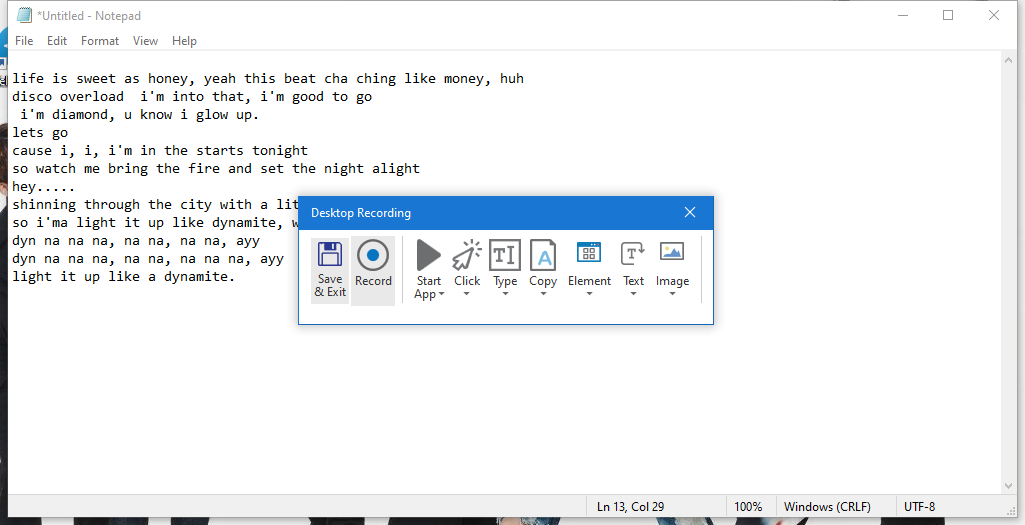
Workflow: notepad recording

Step 1: Attach Window 'Untitled  Notepad' on the element in window '*Untitled - Notepad' (notepad.exe)

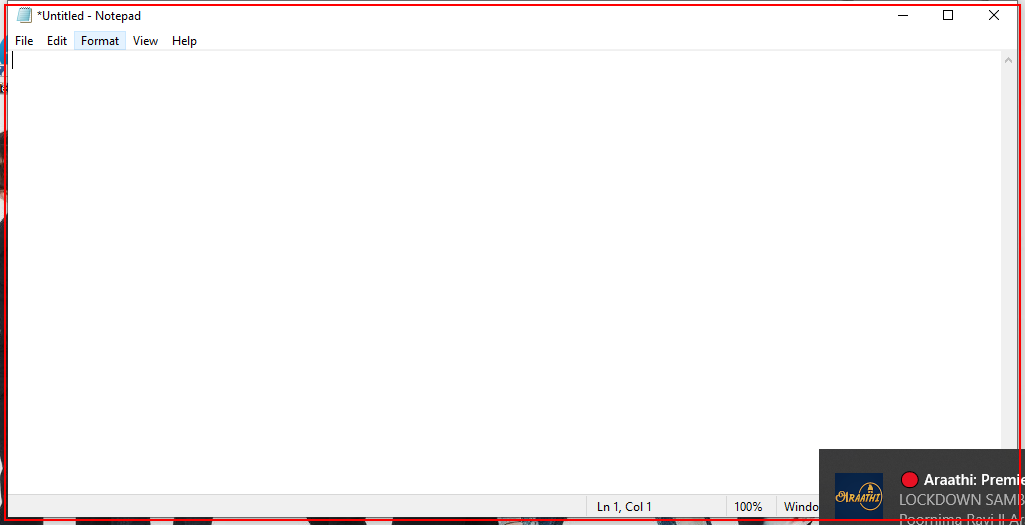
Step 2: click on 'notepad.exe *Untitled'

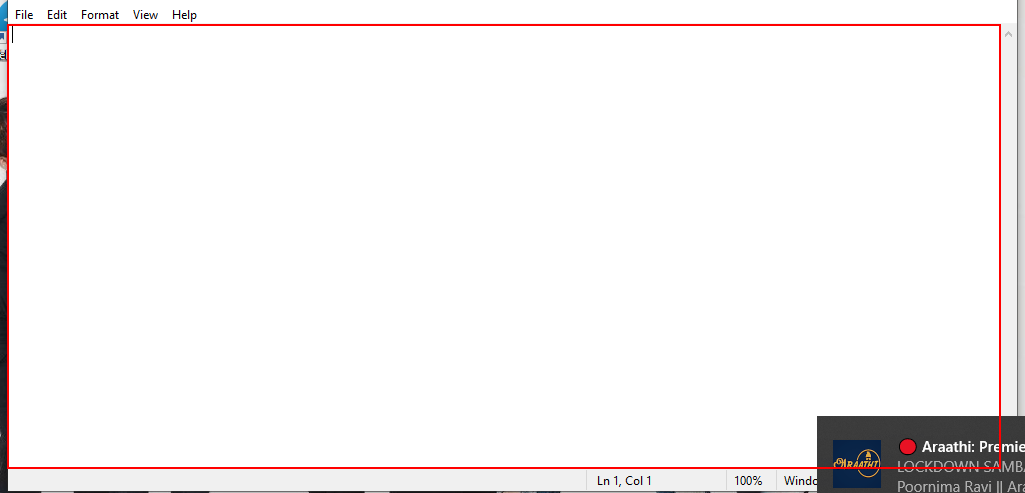
Step 3: type "life is sweet as honey, yeah this beat cha ching like money, huh" into the editable text 'Text Editor'

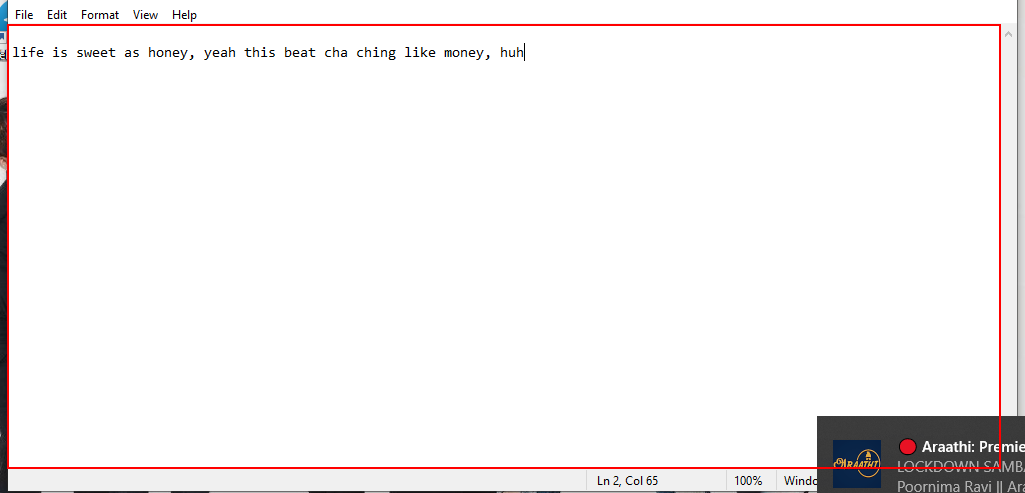
Step 4: type "[k(enter)]disco over load, i'm into that, i'm good to go" into the editable text 'Text Editor'

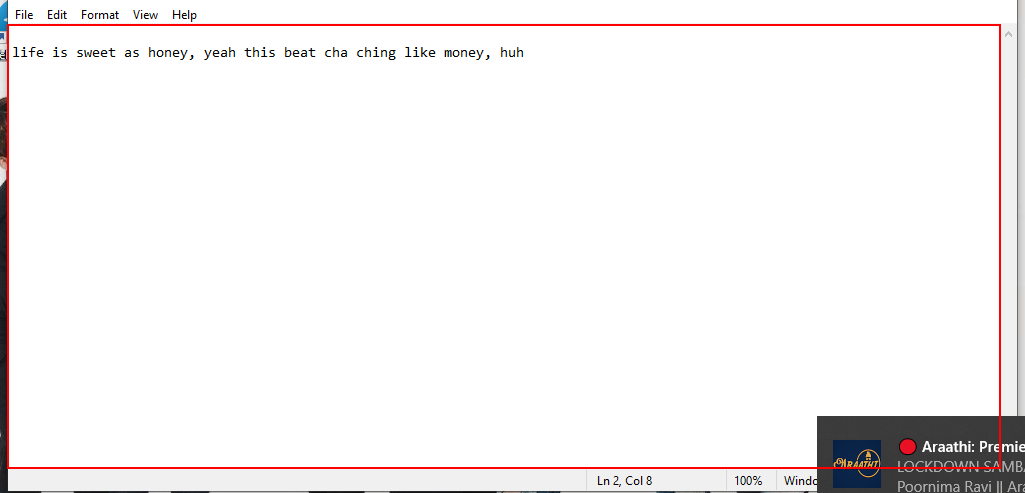
Step 5: type "[k(enter)]disco overload" into the editable text 'Text Editor'

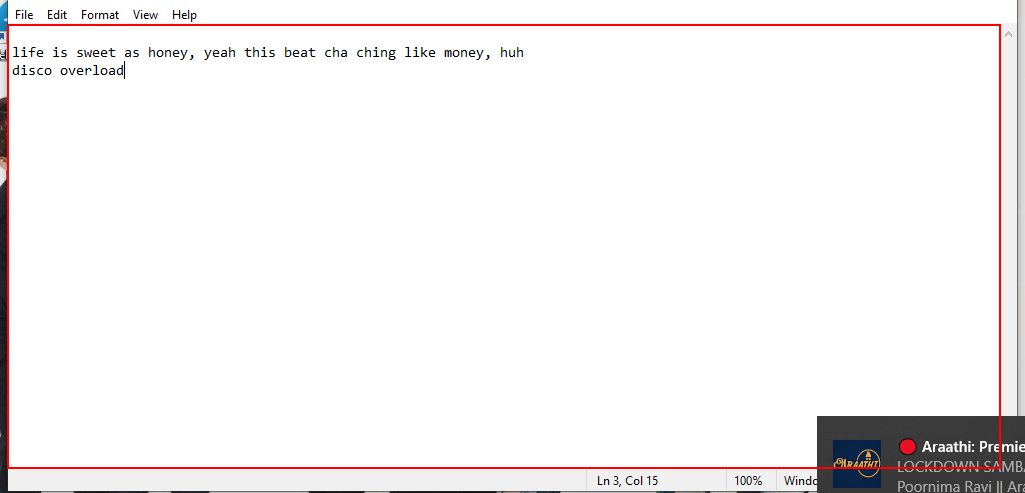
Step 6: type "[k(tab)]i'm into that, i'm good to go" into the editable text 'Text Editor'

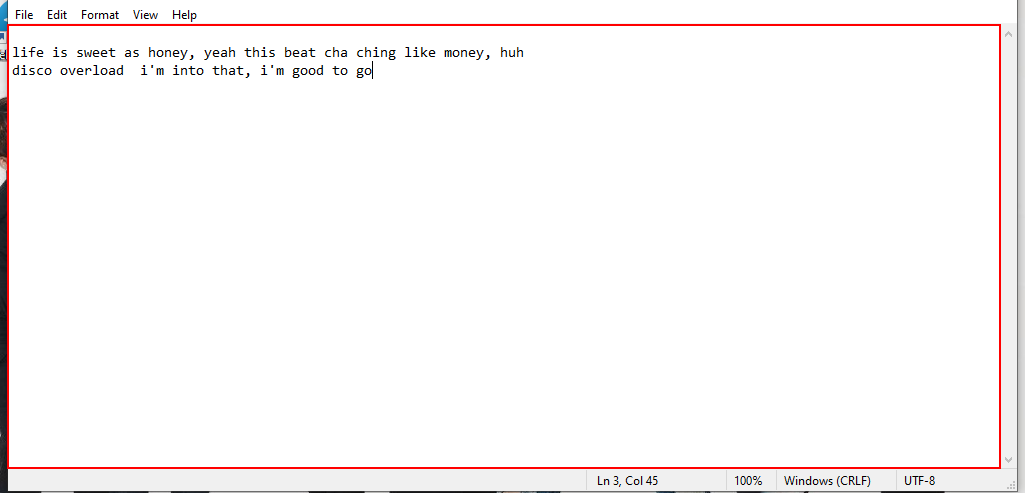
Step 7: type "[k(enter)] i'm diamond, u know i glow up." into the editable text 'Text Editor'

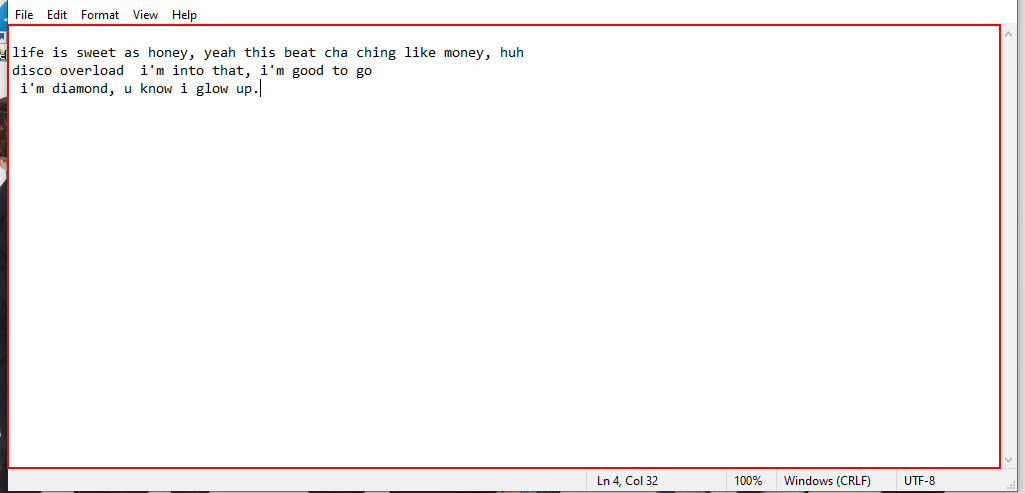
Step 8: type "[k(enter)]lets go" into the editable text 'Text Editor'

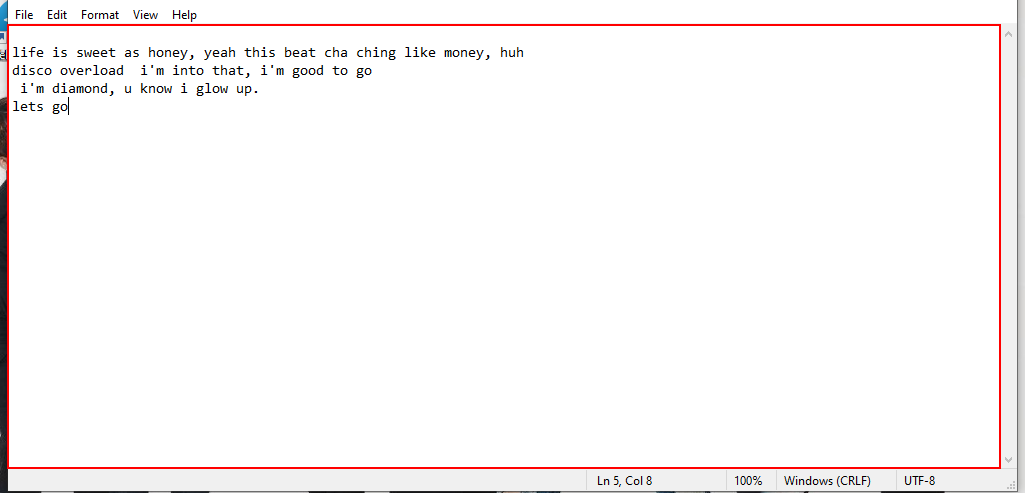
Step 9: type "[k(enter)]cause i, i, i'm in the starts tonight" into the editable text 'Text Editor'

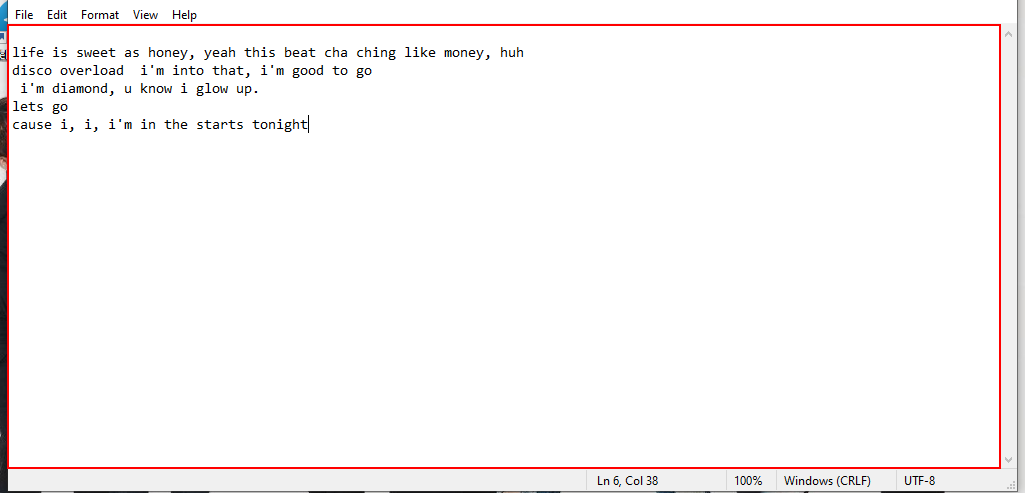
Step 10: type "[k(enter)]so watch me bring the fire and set the night alight" into the editable text 'Text Editor'

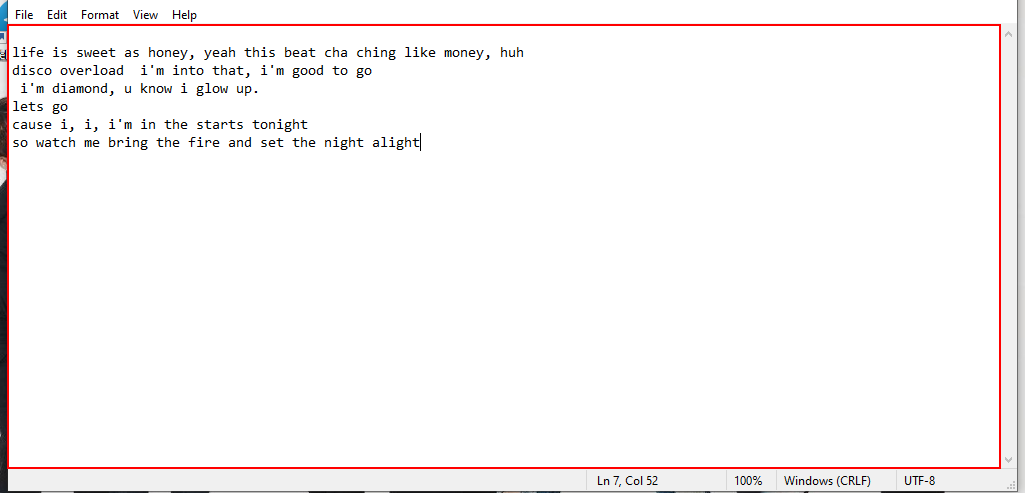
Step 11: type "[k(enter)]hey....." into the editable text 'Text Editor'

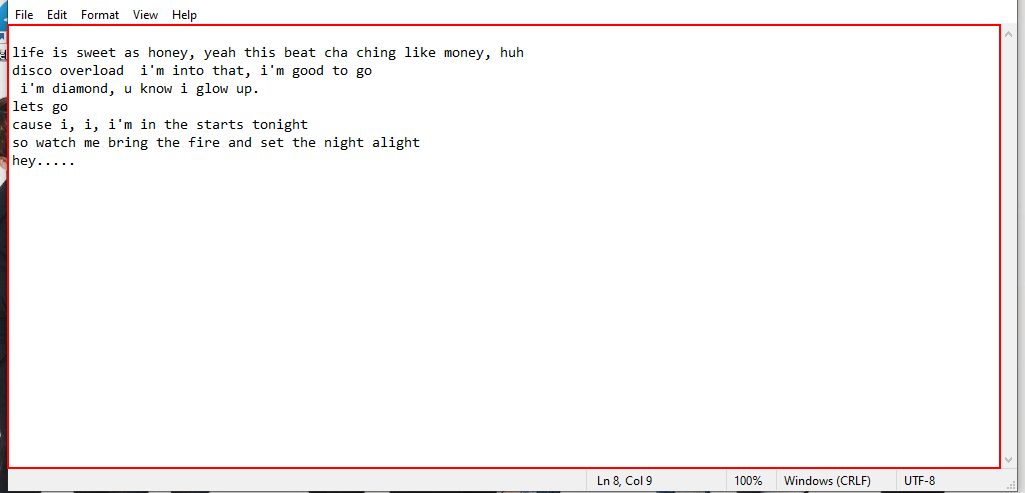
Step 12: type "[k(enter)]shinning through the city with a little funk and soul" into the editable text 'Text Editor'

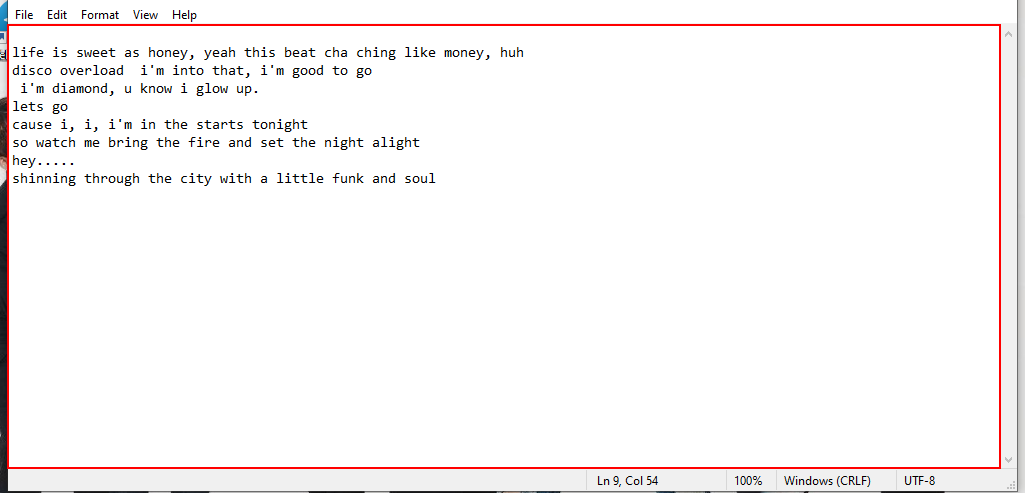
Step 13: type "[k(enter)]so i'ma light it up like dynamite, woah oh oh" into the editable text 'Text Editor'

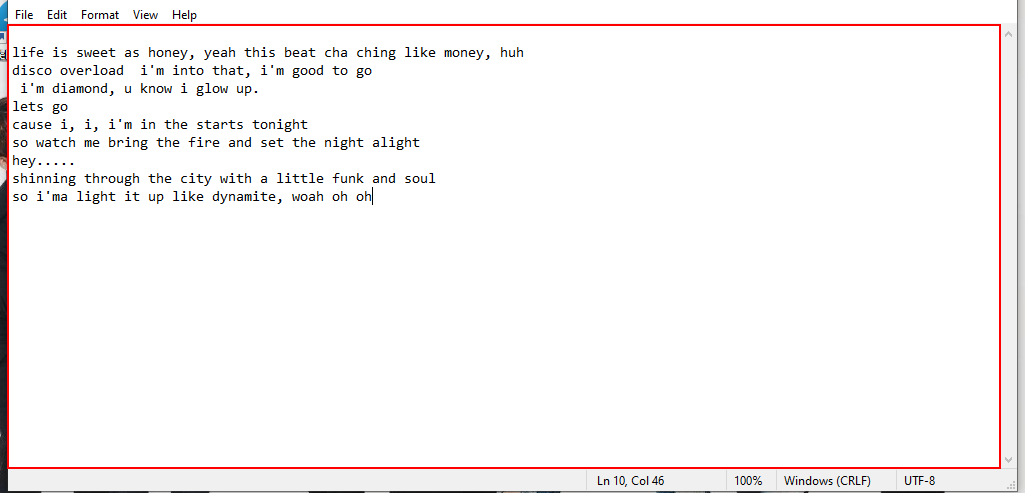
Step 14: type "[k(enter)]dyn na na na, na na, na na, ayy" into the editable text 'Text Editor'

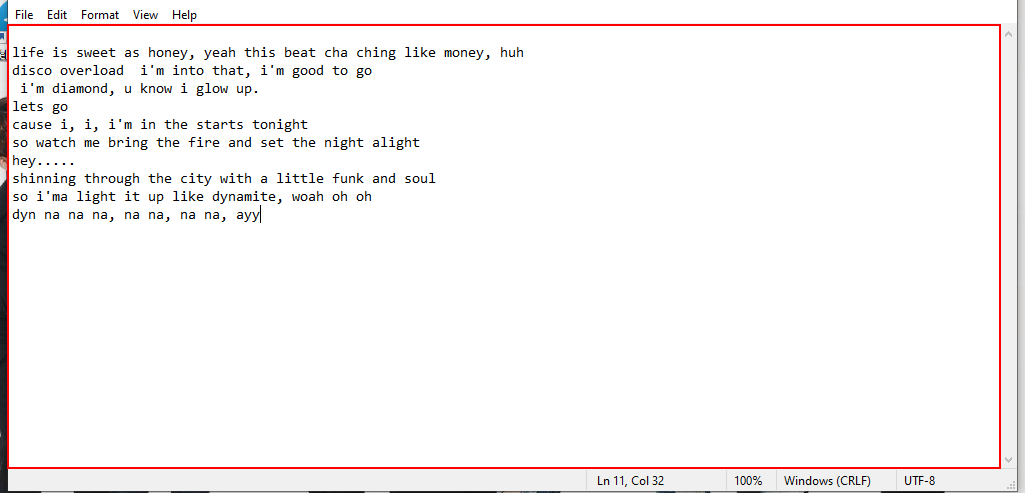
Step 15: type "[k(enter)]dyn na na na, na na, na na na, ayy" into the editable text 'Text Editor'

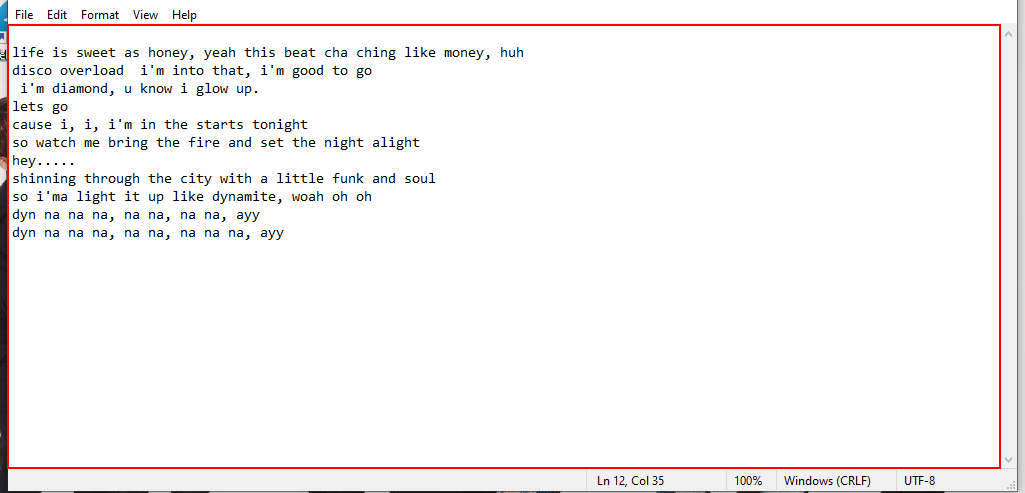
Step 16: type "[k(enter)]light it up like a dynamite." into the editable text 'Text Editor'

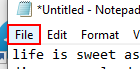
Step 17: click on the menu item 'File'

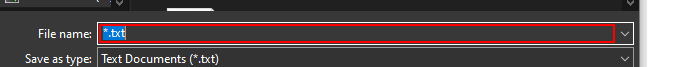
Step 18: type "notepad recording"

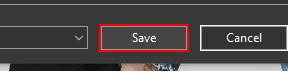
Step 19: click in window 'Save'